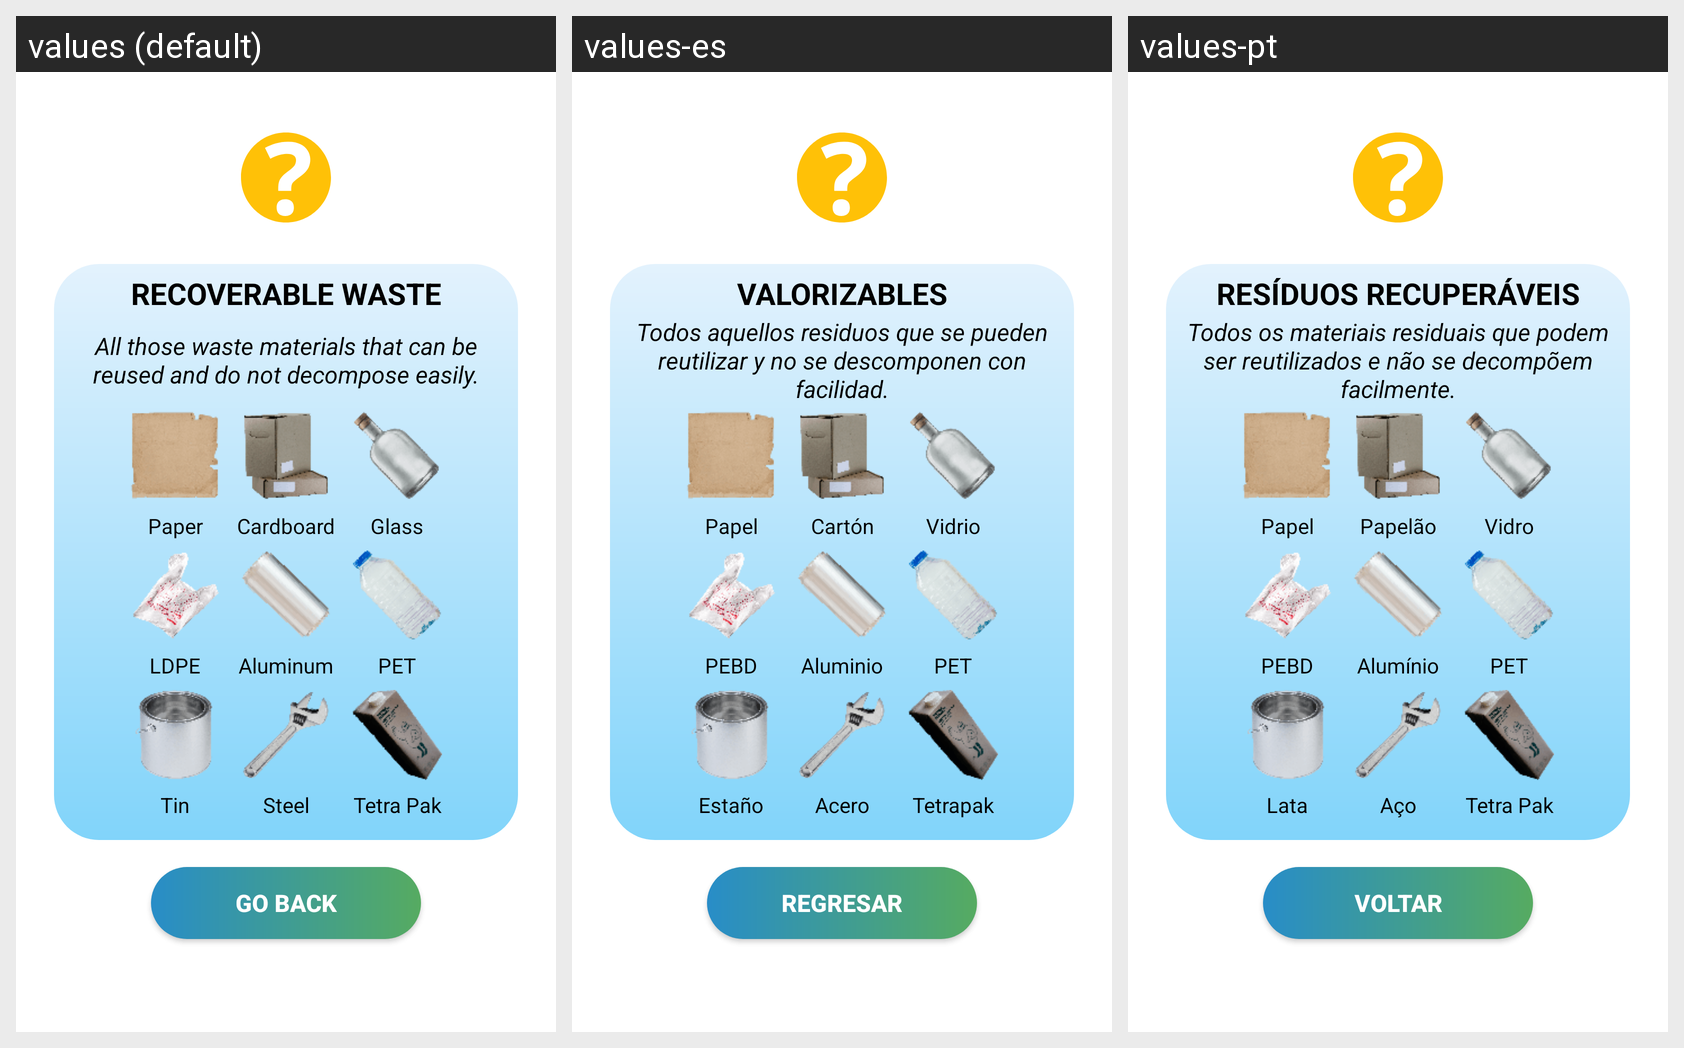

Locale-by-locale string values for the Android screen shown in this grid:
Android screen res/layout/dialog_trashcan1.xml rendered under 3 locales, left to right: values (default), values-es, values-pt. Device: Nexus 5 (rendered at 1080×1920; each locale shown at half size, 540×960, under a caption strip naming it); theme Theme.GreenCarsonGAME.
Other locales in the repository, not shown: values-de, values-fr, values-hi.
Strings drawn on this screen, with the default value and each locale's value (text and hints the layout hard-codes, and strings that could not be matched under every locale, appear in the picture but are not listed):

dialog_trashcan11
  values: Recoverable waste
  values-es: Valorizables
  values-pt: Resíduos recuperáveis

dialog_trashcan12
  values: All those waste materials that can be reused and do not decompose easily.
  values-es: Todos aquellos residuos que se pueden reutilizar y no se descomponen con facilidad.
  values-pt: Todos os materiais residuais que podem ser reutilizados e não se decompõem facilmente.

go_back_button
  values: Go Back
  values-es: Regresar
  values-pt: Voltar

trash_a1
  values: Paper
  values-es: Papel
  values-pt: Papel

trash_a2
  values: Cardboard
  values-es: Cartón
  values-pt: Papelão

trash_a3
  values: Glass
  values-es: Vidrio
  values-pt: Vidro

trash_a4
  values: LDPE
  values-es: PEBD
  values-pt: PEBD

trash_a5
  values: Aluminum
  values-es: Aluminio
  values-pt: Alumínio

trash_a6
  values: PET
  values-es: PET
  values-pt: PET

trash_a7
  values: Tin
  values-es: Estaño
  values-pt: Lata

trash_a8
  values: Steel
  values-es: Acero
  values-pt: Aço

trash_a9
  values: Tetra Pak
  values-es: Tetrapak
  values-pt: Tetra Pak
